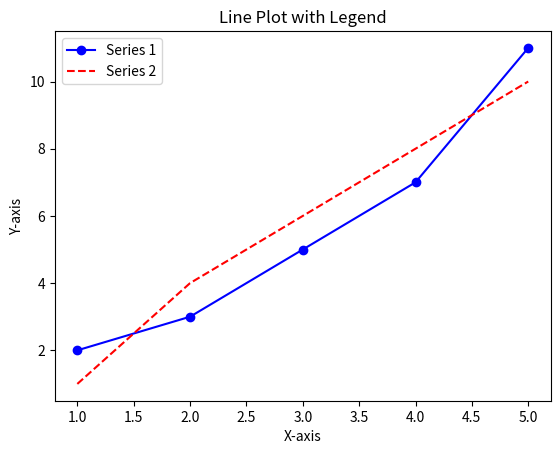

Python code for this plot:
import matplotlib.pyplot as plt 
# Example data 
x = [1, 2, 3, 4, 5] 
y1 = [2, 3, 5, 7, 11] 
y2 = [1, 4, 6, 8, 10] 
# Create a line plot 
plt.plot(x, y1, label='Series 1', color='blue', marker='o') 
plt.plot(x, y2, label='Series 2', color='red', linestyle='--') 
# Add labels and title 
plt.xlabel('X-axis') 
plt.ylabel('Y-axis') 
plt.title('Line Plot with Legend') 
# Add a legend 
plt.legend() 
# Show the plot 
plt.show() 
